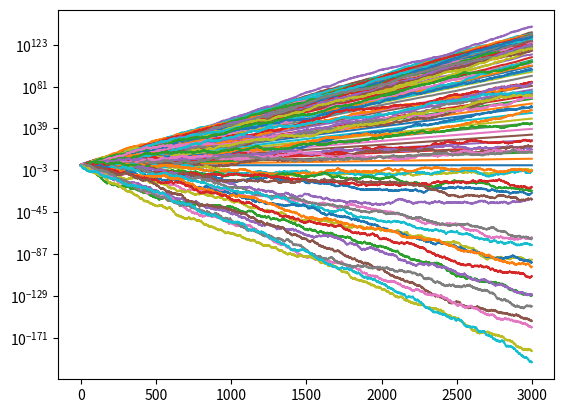

This figure's Python source:
import numpy as np
import time
import matplotlib.pyplot as plt

# 这个是用来做测试到底哪个指数会使得我们的鲲 增长最快
# 总体增长率 用变化量/变化次数

def rule(num, rate):
    # 这个是每次磨炼的规则
    # 每一次磨炼 有成功和失败
    # 如果成功的话，就会增加num*rate 那么多
    # 如果失败的话，就会减少num*(rate)的数量
    this_rate = np.random.rand(1)
    if this_rate >= rate:
        total_num = num * (1 + rate)
    else:
        total_num = num * (1 - rate)
    return total_num

# 初始化数据
rate = np.linspace(0,0.5,100)
print(rate)
# 磨炼次数 
MAX = 3000
stor_num = np.zeros((1000,MAX))
print(stor_num.shape)
for i in range(len(rate)):
    num = 100.0
    for j in range(MAX):
        num = rule(num,rate[i])
        stor_num[i,j] = num

    plt.semilogy(range(MAX),stor_num[i,:])

Max_iter = rate[np.argmax(stor_num[:,MAX-1])]
plt.show()
print(Max_iter)